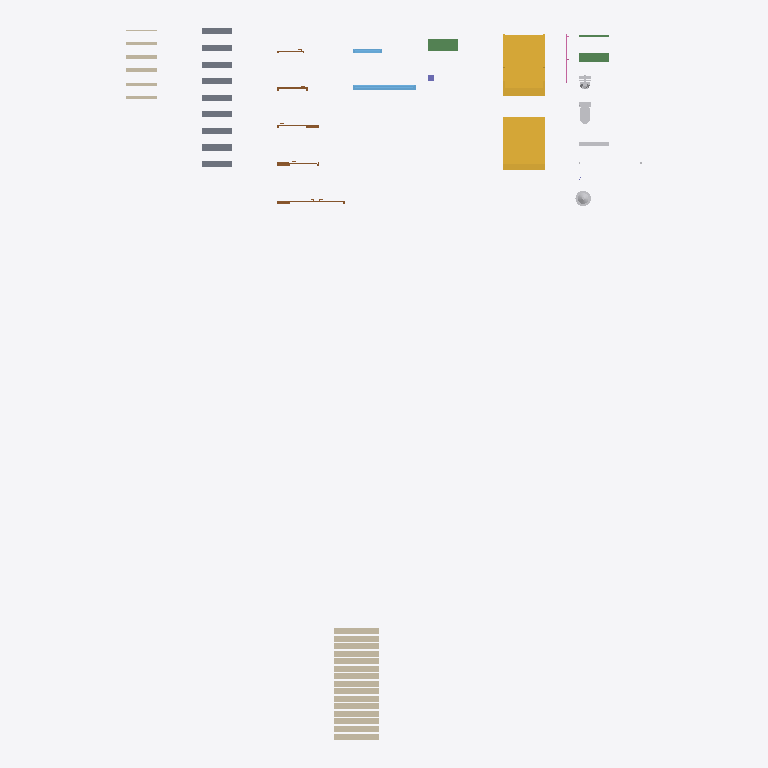
Plan cut of the same IFC building model at storey 'My Storey' (level 0.00 m, cut at 1.40 m), seen from above with north up, elements coloured by IFC class: 21 walls (beige), 9 slabs (grey), 5 other elements (light grey), 5 doors (brown), 3 beams (green), 2 stairs (yellow), 2 windows (light blue), 1 railing (pink), 1 column (violet). Cut surfaces are drawn darker.
Extent 17.1 m × 23.6 m × 3.9 m (x, y, z). Storeys (1): My Storey at 0.00 m. Elements (52): 21 IfcWall, 9 IfcSlab, 5 IfcDoor, 3 IfcBeam, 3 IfcBuildingElementPart, 3 IfcColumn, 2 IfcSanitaryTerminal, 2 IfcStair, 2 IfcWindow, 1 IfcAirTerminal, 1 IfcRailing.

HEADER;
FILE_DESCRIPTION(('ViewDefinition[DesignTransferView]'),'2;1');
FILE_NAME('Roodhorst_1005169_Eindmodel_NL_Template.ifc','2024-06-10T08:58:54+02:00',(''),(''),'IfcOpenShell v0.7.0-f7c03db75','BlenderBIM [number]-bf9bddc','');
FILE_SCHEMA(('IFC4'));
ENDSEC;
DATA;
#1=IFCPROJECT('3RG5ckhXP8yeBkI917A2Sy',$,'My Project',$,$,$,$,(#14,#26),#9);
#30=IFCSITE('3CurpLi9zArecUHWYaL2$K',$,'My Site',$,$,#53,$,$,$,$,$,$,$,$);
#36=IFCBUILDING('0TsysUlFDCCOrG12_aLlvX',$,'My Building',$,$,#59,$,$,$,$,$,$);
#42=IFCBUILDINGSTOREY('1O4wsI3014jg_xOx15ec2h',$,'My Storey',$,$,#65,$,$,$,$);
#26544=IFCSTAIR('107K5DnAn65e9C8bnFMdcZ',$,'Stair',$,$,#55622,#26571,$,$);
#26509=IFCSTAIR('3T1UKUrZH2SAki8IPqT3ZP',$,'Stair',$,$,#55627,#26536,$,$);
#26801=IFCBEAM('2zpsPfenvC9B2SxP6dyoAN',$,'Beam',$,$,#55467,#26813,$,$);
#45516=IFCWINDOW('1cvfxRF8HB1QS2wO$Kef3T',$,'Window',$,$,#55667,#45552,$,$,$,$,$,$);
#26925=IFCBEAM('2i31SamJbDixZAqNT5cgWP',$,'Beam',$,$,#55472,#26936,$,$);
#41707=IFCWALL('0pVZ47qL96QRQLkGJqW$cC',$,'Wall',$,$,#55752,#41714,$,$);
#41738=IFCWALL('0oJ4yB60z21QaAepPeQrhf',$,'Wall',$,$,#55757,#41749,$,$);
#41769=IFCWALL('3MSvx2Fhz5SQHKOtJ21CPK',$,'Wall',$,$,#55762,#41780,$,$);
#41800=IFCWALL('1Ap7Z3Ze14d9uzI6uOgMqW',$,'Wall',$,$,#55767,#41811,$,$);
#41826=IFCWALL('09rioH6gjFAufmr296SYMA',$,'Wall',$,$,#55772,#41837,$,$);
#41878=IFCWALL('3yBeEAhcf5UxXS7AQdmAAT',$,'Wall',$,$,#55777,#41889,$,$);
#41852=IFCWALL('2pXAzf5gf9YR1bYxEKCtFt',$,'Wall',$,$,#55782,#41863,$,$);
#41909=IFCWALL('3N688eBgz5iuf8l68yEO$9',$,'Wall',$,$,#55787,#41920,$,$);
#41987=IFCWALL('2ek4B0QkLBavLOfqbsOS6Q',$,'Wall',$,$,#55792,#41998,$,$);
#41961=IFCWALL('0nyBk0UBj0jeuEbgp9kdEG',$,'Wall',$,$,#55797,#41972,$,$);
#42044=IFCWALL('2A9SaA1UXFzu_11wHeRugA',$,'Wall',$,$,#55802,#42055,$,$);
#42018=IFCWALL('3EQSij7IX5thkUe2oXN7s8',$,'Wall',$,$,#55807,#42029,$,$);
#42106=IFCWALL('2YTh8iZ4T37fIXW$SPpKzZ',$,'Wall',$,$,#55812,#42117,$,$);
#42075=IFCWALL('07OSNr48rFBfAocx6m70D4',$,'Wall',$,$,#55817,#42086,$,$);
#42137=IFCWALL('10f$8L1Vb0ywFuHXshu539',$,'Wall',$,$,#55822,#42148,$,$);
#26633=IFCSANITARYTERMINAL('2jCuLSc$j8UhSGk5Tt1qQJ',$,'SanitaryTerminal',$,$,#55567,#26660,$,$);
#23406=IFCSLAB('1skuh_GVnFNRQQbYQwkqiZ',$,'Slab',$,$,#55602,#23417,$,$);
#47302=IFCAIRTERMINAL('3RnpGTHrjDQPMiUSTskzjU',$,'AirTerminal',$,$,#55022,#47329,$,$);
#23269=IFCSLAB('3O4Izv0aX4g9g9AA3AUZoc',$,'Slab',$,$,#55572,#23284,$,$);
#23296=IFCSLAB('2ONb5EUiTEEOG5P6TWONJO',$,'Slab',$,$,#55577,#23307,$,$);
#23315=IFCSLAB('0oBQndBrPF0O08uOApdGi2',$,'Slab',$,$,#55582,#23326,$,$);
#23358=IFCSLAB('2lQSYLvYX1bO7a7kSpw694',$,'Slab',$,$,#55592,#23369,$,$);
#23339=IFCSLAB('3SWjqSOJP5NhRZRkqvv1Iv',$,'Slab',$,$,#55587,#23350,$,$);
#23382=IFCSLAB('0fSGi9IdX92PMIbYBz9UQ9',$,'Slab',$,$,#55597,#23393,$,$);
#23425=IFCSLAB('2M6jfpb9rB7965pO6uNrXF',$,'Slab',$,$,#55607,#23436,$,$);
#23509=IFCSLAB('3XkVhQo8X6PfNqviLulvaZ',$,'Slab',$,$,#55612,#23520,$,$);
#22810=IFCWALL('1OtlE_XoT3nwp$teeg8PW_',$,'Wall',$,$,#55637,#22821,$,$);
#22842=IFCWALL('3p0VX0RXz02uXbYI1GpYOA',$,'Wall',$,$,#55642,#22853,$,$);
#26598=IFCSANITARYTERMINAL('0KVgJxSOLD0hiMZMUzP$m1',$,'SanitaryTerminal',$,$,#55562,#26625,$,$);
#45447=IFCWINDOW('0vj4H1hGz7APmVUcZS6hhj',$,'Window',$,$,#55737,#45474,$,$,$,$,$,$);
#23869=IFCDOOR('3Q2PL9s_X7vOXzUyCodf4Q',$,'Door',$,$,#55522,#23905,$,$,$,$,$,$);
#22763=IFCWALL('1Zgl9MMGf9X9zt1tAmtXcx',$,'Wall',$,$,#55632,#22770,$,$);
#22873=IFCWALL('2_AesjXKDC4BrfYfskLXcd',$,'Wall',$,$,#55647,#22884,$,$);
#22899=IFCWALL('0onHAdBLLEkxNfUVRjT2Il',$,'Wall',$,$,#55652,#22910,$,$);
#46577=IFCBUILDINGELEMENTPART('363oy0CfjBVwzmdwV__l76',$,'BuildingElementPart',$,$,#55482,#46589,$,$);
#23645=IFCDOOR('32cqJZY81A3eE4B6HB4CrT',$,'Door',$,$,#55532,#23849,$,$,$,$,$,$);
#23612=IFCDOOR('0q42LXDK5AwxpfVoodj3Wm',$,'Door',$,$,#55527,#23826,$,$,$,$,$,$);
#23584=IFCDOOR('2yXhl$IoH60OlVweN7rQ6B',$,'Door',$,$,#55512,#23803,$,$,$,$,$,$);
#26887=IFCBEAM('35igHHqkDBqQ_8LPQKLUNv',$,'Beam',$,$,#55477,#26899,$,$);
#26722=IFCRAILING('0t4n8CjFD2vBDzFKX$ODZz',$,'Railing',$,$,#55557,#26749,$,$);
#26857=IFCCOLUMN('1rqI$G$H9ELfDEKfgR$z2T',$,'Column',$,$,#55497,#26869,$,$);
#23537=IFCDOOR('3Zj$xKWTHAtxMzpo5i_isf',$,'Door.001',$,$,#55517,#23564,'merk 1',$,$,$,$,$);
#22987=IFCWALL('1ai1Axx29BeetR6I2W0INo',$,'Wall',$,$,#55657,#22998,$,$);
#46600=IFCBUILDINGELEMENTPART('3FYDP_9u124v2KrD6z5fKn',$,'BuildingElementPart',$,$,#55487,#46612,$,$);
ENDSEC;